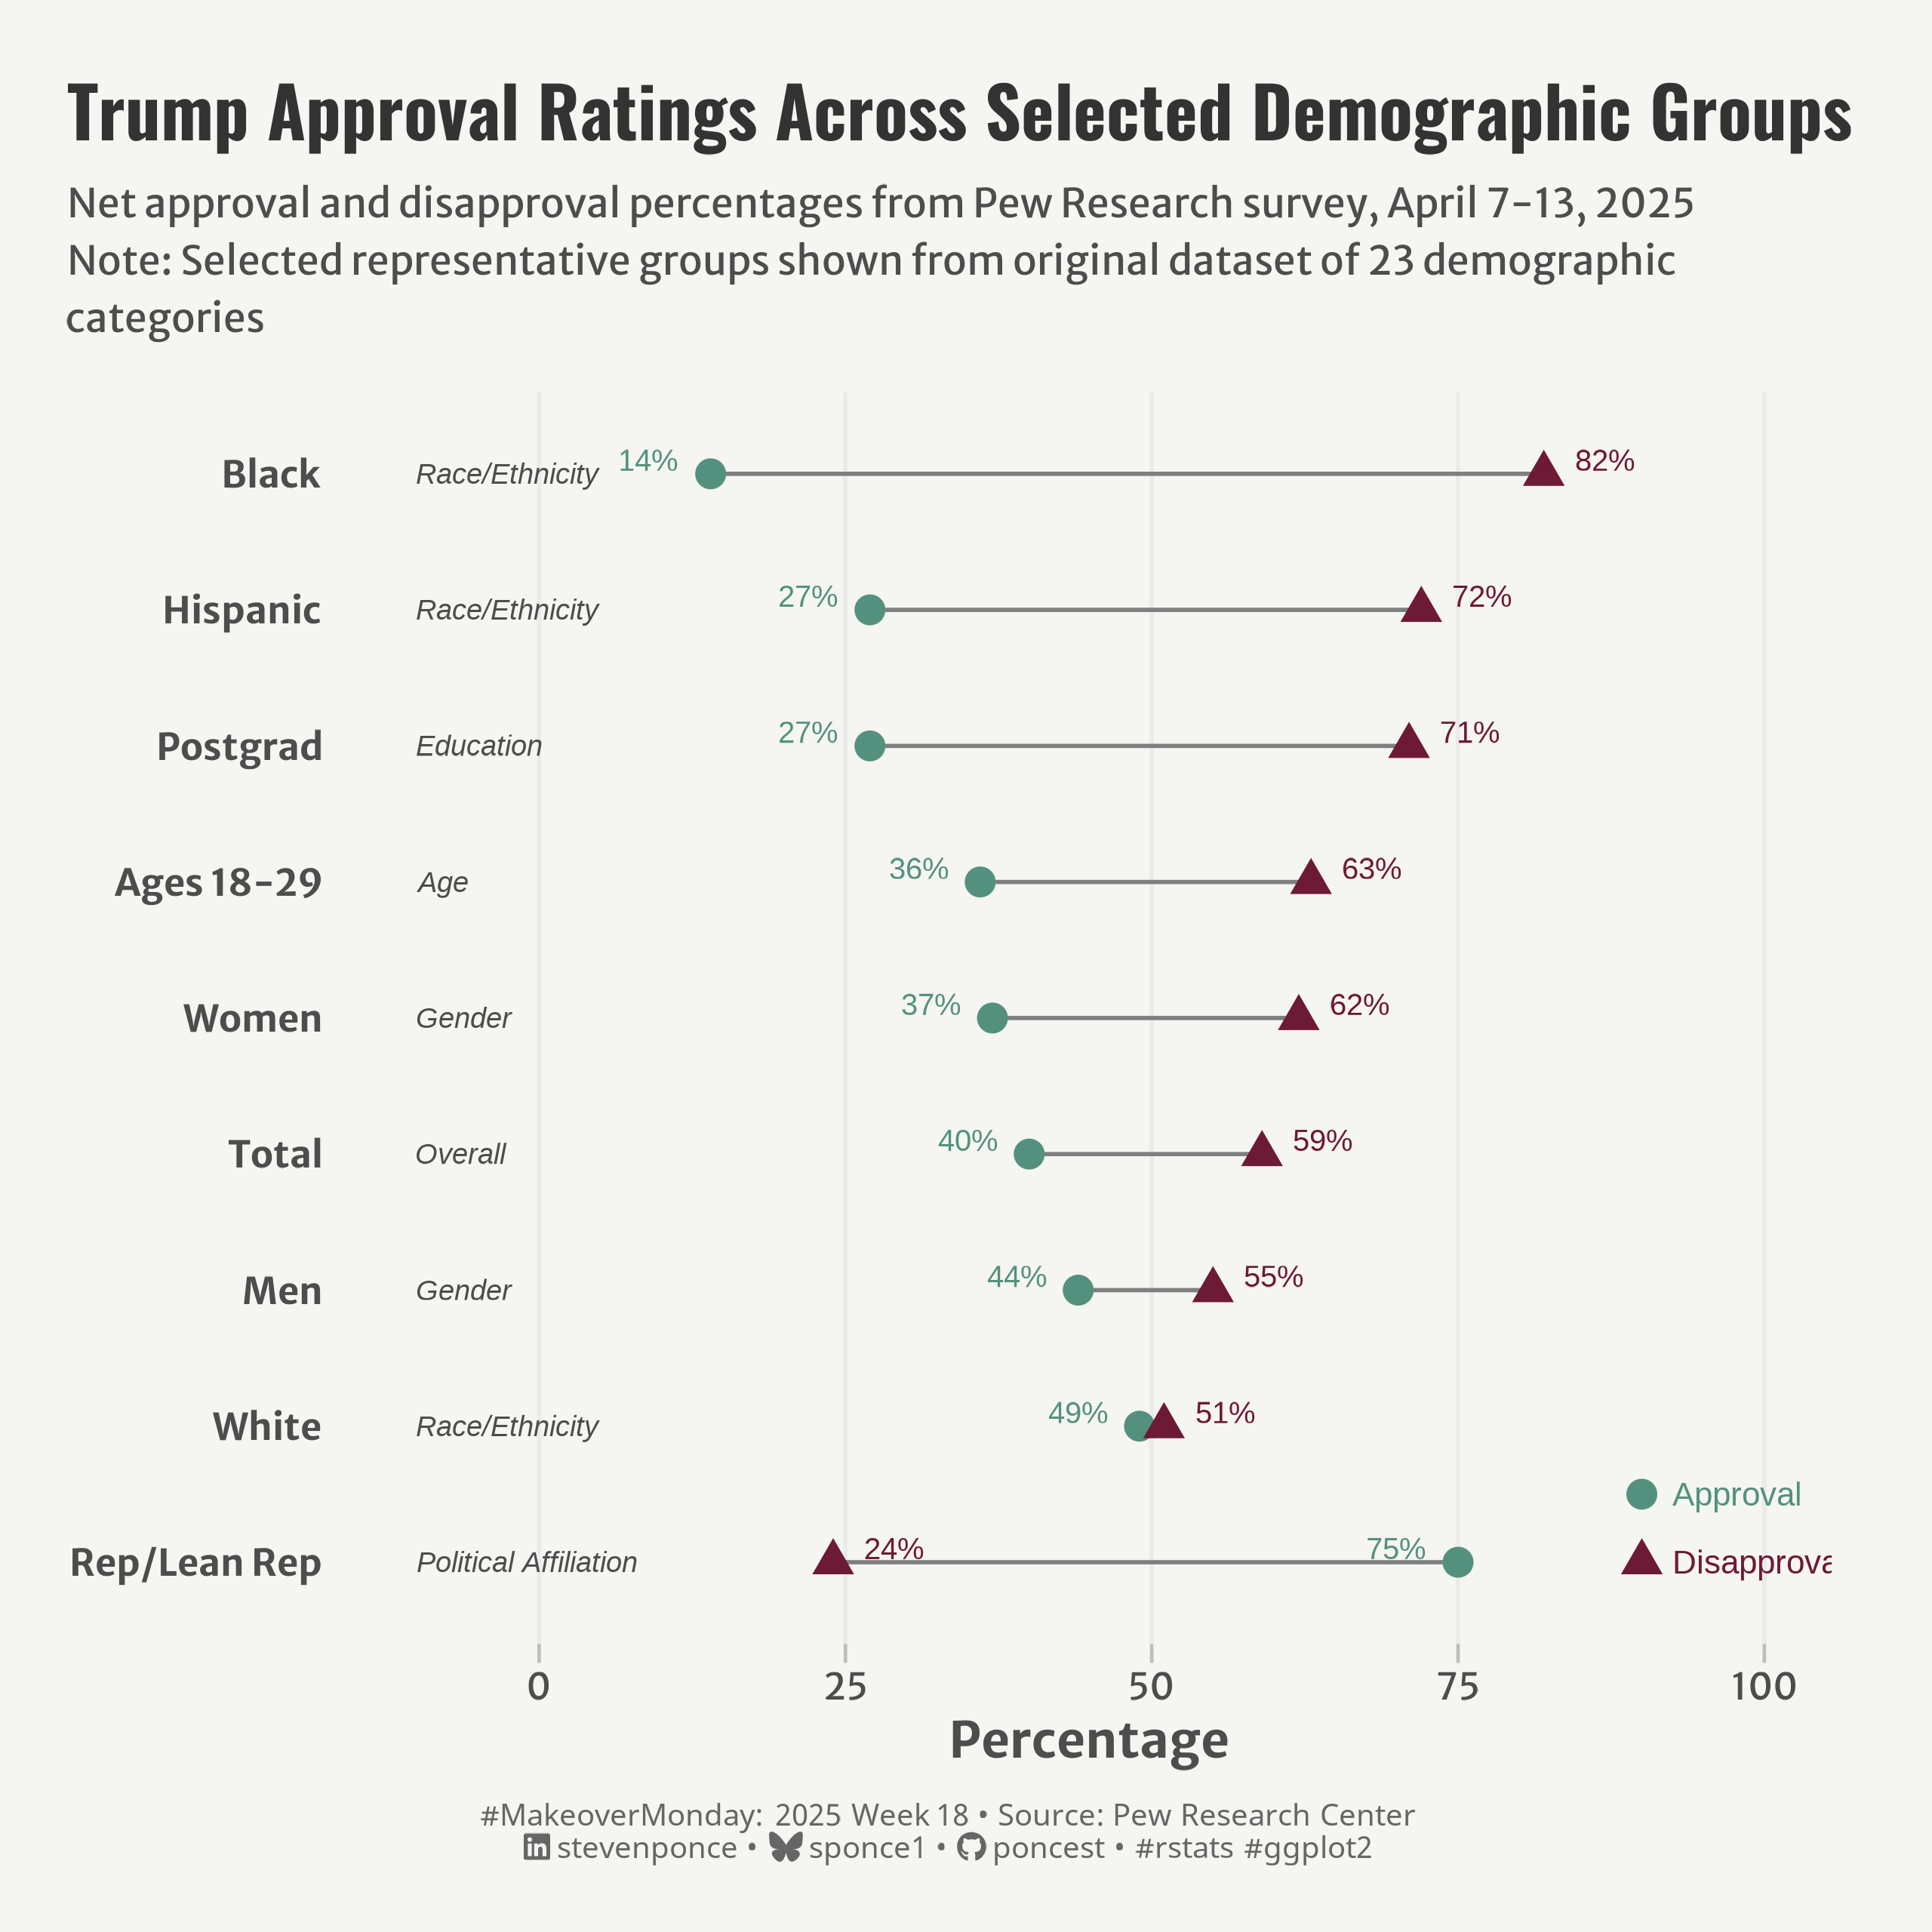

Recreate this plot in R.

## Challenge: #MakeoverMondnay 2025 week 18
## Data:      Trump Approval Ratings
## Author:    Steven Ponce
## Date:      2025-04-28

## Original Chart
# Trump Approval Ratings
# https://data.world/makeovermonday/2025w18-trump-approval-ratings

##  Article
# Pew Research Center "Evaluations of Trump: Job approval and confidence on issues"
# https://www.pewresearch.org/politics/2025/04/23/evaluations-of-trump-job-approval-and-confidence-on-issues/

## 1. LOAD PACKAGES & SETUP ----
if (!require("pacman")) install.packages("pacman")
pacman::p_load(
    tidyverse,      # Easily Install and Load the 'Tidyverse'
    ggtext,         # Improved Text Rendering Support for 'ggplot2'
    showtext,       # Using Fonts More Easily in R Graphs
    janitor,        # Simple Tools for Examining and Cleaning Dirty Data
    skimr,          # Compact and Flexible Summaries of Data
    scales,         # Scale Functions for Visualization
    glue,           # Interpreted String Literals
    here,           # A Simpler Way to Find Your Files
    lubridate,      # Make Dealing with Dates a Little Easier
    camcorder       # Record Your Plot History 
)

### |- figure size ----
gg_record(
    dir    = here::here("temp_plots"),
    device = "png",
    width  =  8,
    height =  8,
    units  = "in",
    dpi    = 320
)

# Source utility functions
source(here::here("R/utils/fonts.R"))
source(here::here("R/utils/social_icons.R"))
source(here::here("R/themes/base_theme.R"))


## 2. READ IN THE DATA ----
approval_ratings_raw <- read_csv('data/2025/Trump Approval Ratings - Response.csv') |> 
  clean_names()


## 3. EXAMINING THE DATA ----
glimpse(approval_ratings_raw)
skim(approval_ratings_raw)


## 4. TIDYDATA ----

### |-  tidy data ----
lollipop_data <- approval_ratings_raw |>
  # Select key demographics but categorize them
  filter(demographic %in% c(
    "Total", "Men", "Women", "White", "Black", "Hispanic", 
    "Ages 18-29", "Postgrad", "Rep/Lean Rep", "Dem/Lean Dem"
  )) |>
  # Add proper categorization
  mutate(                       
    category = case_when(
      demographic %in% c("Men", "Women") ~ "Gender",
      demographic %in% c("White", "Black", "Hispanic") ~ "Race/Ethnicity",
      demographic == "Ages 18-29" ~ "Age",
      demographic == "Postgrad" ~ "Education",
      demographic %in% c("Rep/Lean Rep", "Dem/Lean Dem") ~ "Political Affiliation",
      TRUE ~ "Overall"
    ),
    # Order demographics by approval gap (disapproval - approval)
    approval_gap = net_disapprove - net_approve,
    demographic = reorder(demographic, approval_gap)
  ) |>
  select(demographic, category, net_approve, net_disapprove, approval_gap)



# 5. VISUALIZATION ----

### |-  plot aesthetics ----
# Get base colors with custom palette
colors <- get_theme_colors(palette = c(
  "#53917E", "#6D1A36"
))
  
### |-  titles and caption ----
title_text <- str_wrap("Trump Approval Ratings Across Selected Demographic Groups", width = 80)
subtitle_text <- str_wrap("Net approval and disapproval percentages from Pew Research survey, April 7-13, 2025\nNote: Selected representative groups shown from original dataset of 23 demographic categories",
                          width = 85)

# Create caption
caption_text <- create_social_caption(
    mm_year = 2025,
    mm_week = 18,
    source_text = "Pew Research Center"
)

### |-  fonts ----
setup_fonts()
fonts <- get_font_families()

### |-  plot theme ----

# Start with base theme
base_theme <- create_base_theme(colors)

# Add weekly-specific theme elements
weekly_theme <- extend_weekly_theme(
  base_theme,
  theme(

    # Legend formatting
    legend.position = "top",
    legend.title = element_text(face = "bold"),

    axis.ticks.y = element_blank(),
    axis.ticks.x = element_line(color = "gray", linewidth = 0.5), 
    axis.ticks.length = unit(0.2, "cm"), 

    # Axis formatting
    axis.title.x = element_text(face = "bold", size = rel(1.14)),
    axis.title.y = element_blank(),
    axis.text.y = element_text(face = "bold", size = rel(1)),
    
    # Grid lines
    panel.grid.major.y = element_blank(),
    panel.grid.minor = element_blank(),

    # Margin
    plot.margin = margin(20, 30, 20, 20)
  )
)

# Set theme
theme_set(weekly_theme)

### |-  Plot  ----
ggplot(lollipop_data) +
  # Geoms
  geom_vline(xintercept = 50, color = "gray90", linetype = "dashed") +
  geom_segment(
    aes(
      x = demographic, xend = demographic,
      y = net_approve, yend = net_disapprove
    ),
    color = "gray50",
    linewidth = 0.6
  ) +
  geom_point(aes(x = demographic, y = net_approve),
    size = 4,
    shape = 16,
    color = colors$palette[1]
  ) +
  geom_point(aes(x = demographic, y = net_disapprove),
    size = 4,
    shape = 17,
    color = colors$palette[2]
  ) +
  geom_text(
    aes(
      x = demographic, y = net_approve,
      label = paste0(net_approve, "%")
    ),
    nudge_y = -5, nudge_x = 0.1, size = 3.2,
    color = colors$palette[1]
  ) +
  geom_text(
    aes(
      x = demographic, y = net_disapprove,
      label = paste0(net_disapprove, "%")
    ),
    nudge_y = 5, nudge_x = 0.1, size = 3.2,
    color = colors$palette[2]
  ) +
  geom_text(
    data = distinct(lollipop_data, demographic, category),
    aes(x = demographic, y = -10, label = category),
    hjust = 0, size = 3, color = "gray30", fontface = "italic"
  ) +
  # Annotate
  annotate(
    "point",
    x = 1.5, y = 90,
    shape = 16, size = 4, color = colors$palette[1]
  ) +
  annotate(
    "text",
    x = 1.5, y = 91,
    label = "  Approval", hjust = 0, size = 3.5, color = colors$palette[1]
  ) +
  annotate(
    "point",
    x = 1, y = 90,
    shape = 17, size = 4, color = colors$palette[2]
  ) +
  annotate(
    "text",
    x = 1, y = 91,
    label = "  Disapproval", hjust = 0, size = 3.5, color = colors$palette[2]
  ) +
  # Scales
  scale_y_continuous(
    limits = c(-10, 100),
    breaks = seq(0, 100, 25)
  ) +
  coord_flip() +
  # Labs
  labs(
    title = title_text,
    subtitle = subtitle_text,
    caption = caption_text,
    x = NULL,
    y = "Percentage"
  ) +
  # Theme
  theme(
    plot.title = element_text(
      size = rel(1.5),
      family = fonts$title,
      face = "bold",
      color = colors$title,
      lineheight = 1.1,
      margin = margin(t = 5, b = 5)
    ),
    plot.subtitle = element_text(
      size = rel(0.85),
      family = fonts$subtitle,
      color = colors$subtitle,
      lineheight = 1.2,
      margin = margin(t = 5, b = 15)
    ),
    plot.caption = element_markdown(
      size   = rel(0.65),
      family = fonts$caption,
      color  = colors$caption,
      hjust  = 0.5,
      margin = margin(t = 10)
    )
  )


# 6. SESSION INFO ----
sessioninfo::session_info(include_base = TRUE)

# ─ Session info ───────────────────────────────────────────────────────────────
# setting  value
# version  R version 4.4.1 (2024-06-14 ucrt)
# os       Windows 11 x64 (build 22631)
# system   x86_64, mingw32
# ui       RStudio
# language (EN)
# collate  English_United States.utf8
# ctype    English_United States.utf8
# tz       America/New_York
# date     2025-04-28
# rstudio  2024.12.1+563 Kousa Dogwood (desktop)
# pandoc   NA
# 
# ─ Packages ───────────────────────────────────────────────────────────────────
# ! package     * version  date (UTC) lib source
# V base        * 4.4.1    2024-04-24 [2] local (on disk 4.4.0)
# base64enc     0.1-3    2015-07-28 [1] RSPM (R 4.4.0)
# bit           4.5.0.1  2024-12-03 [1] RSPM (R 4.4.0)
# bit64         4.6.0-1  2025-01-16 [1] RSPM (R 4.4.0)
# camcorder   * 0.1.0    2022-10-03 [1] RSPM (R 4.4.0)
# cli           3.6.3    2024-06-21 [1] RSPM (R 4.4.0)
# colorspace    2.1-1    2024-07-26 [1] RSPM (R 4.4.0)
# commonmark    1.9.2    2024-10-04 [1] RSPM (R 4.4.0)
# P compiler      4.4.0    2024-04-24 [?] local
# crayon        1.5.3    2024-06-20 [1] RSPM (R 4.4.0)
# curl          6.2.0    2025-01-23 [1] RSPM (R 4.4.0)
# P datasets    * 4.4.0    2024-04-24 [?] local
# digest        0.6.37   2024-08-19 [1] RSPM (R 4.4.0)
# dplyr       * 1.1.4    2023-11-17 [1] RSPM (R 4.4.0)
# evaluate      1.0.3    2025-01-10 [1] RSPM (R 4.4.0)
# farver        2.1.2    2024-05-13 [1] RSPM (R 4.4.0)
# fastmap       1.2.0    2024-05-15 [1] RSPM (R 4.4.0)
# forcats     * 1.0.0    2023-01-29 [1] RSPM (R 4.4.0)
# generics      0.1.3    2022-07-05 [1] RSPM (R 4.4.0)
# ggplot2     * 3.5.1    2024-04-23 [1] RSPM (R 4.4.0)
# ggtext      * 0.1.2    2022-09-16 [1] RSPM (R 4.4.0)
# gifski        1.32.0-1 2024-10-13 [1] RSPM (R 4.4.1)
# glue        * 1.8.0    2024-09-30 [1] RSPM (R 4.4.0)
# P graphics    * 4.4.0    2024-04-24 [?] local
# P grDevices   * 4.4.0    2024-04-24 [?] local
# P grid          4.4.0    2024-04-24 [?] local
# gridtext      0.1.5    2022-09-16 [1] RSPM (R 4.4.0)
# gtable        0.3.6    2024-10-25 [1] RSPM (R 4.4.0)
# here        * 1.0.1    2020-12-13 [1] RSPM (R 4.4.0)
# hms           1.1.3    2023-03-21 [1] RSPM (R 4.4.0)
# htmltools     0.5.8.1  2024-04-04 [1] RSPM (R 4.4.0)
# janitor     * 2.2.1    2024-12-22 [1] RSPM (R 4.4.0)
# jsonlite      1.8.9    2024-09-20 [1] RSPM (R 4.4.0)
# knitr         1.49     2024-11-08 [1] RSPM (R 4.4.0)
# lifecycle     1.0.4    2023-11-07 [1] RSPM (R 4.4.0)
# lubridate   * 1.9.4    2024-12-08 [1] RSPM (R 4.4.0)
# magick        2.8.5    2024-09-20 [1] RSPM (R 4.4.0)
# magrittr      2.0.3    2022-03-30 [1] RSPM (R 4.4.0)
# markdown      1.13     2024-06-04 [1] RSPM (R 4.4.0)
# P methods     * 4.4.0    2024-04-24 [?] local
# munsell       0.5.1    2024-04-01 [1] RSPM (R 4.4.0)
# P pacman      * 0.5.1    2019-03-11 [?] RSPM (R 4.4.0)
# P parallel      4.4.0    2024-04-24 [?] local
# pillar        1.10.1   2025-01-07 [1] RSPM (R 4.4.0)
# pkgconfig     2.0.3    2019-09-22 [1] RSPM (R 4.4.0)
# purrr       * 1.0.2    2023-08-10 [1] RSPM (R 4.4.0)
# R6            2.5.1    2021-08-19 [1] RSPM (R 4.4.0)
# ragg          1.3.3    2024-09-11 [1] RSPM (R 4.4.0)
# Rcpp          1.0.14   2025-01-12 [1] RSPM (R 4.4.0)
# readr       * 2.1.5    2024-01-10 [1] RSPM (R 4.4.0)
# renv          1.0.3    2023-09-19 [1] CRAN (R 4.4.0)
# repr          1.1.7    2024-03-22 [1] RSPM (R 4.4.0)
# rlang         1.1.5    2025-01-17 [1] RSPM (R 4.4.0)
# rprojroot     2.0.4    2023-11-05 [1] RSPM (R 4.4.0)
# rstudioapi    0.17.1   2024-10-22 [1] RSPM (R 4.4.0)
# rsvg          2.6.1    2024-09-20 [1] RSPM (R 4.4.0)
# scales      * 1.3.0    2023-11-28 [1] RSPM (R 4.4.0)
# P sessioninfo   1.2.2    2021-12-06 [?] RSPM (R 4.4.0)
# showtext    * 0.9-7    2024-03-02 [1] RSPM (R 4.4.0)
# showtextdb  * 3.0      2020-06-04 [1] RSPM (R 4.4.0)
# skimr       * 2.1.5    2022-12-23 [1] RSPM (R 4.4.0)
# snakecase     0.11.1   2023-08-27 [1] RSPM (R 4.4.0)
# P stats       * 4.4.0    2024-04-24 [?] local
# stringi       1.8.4    2024-05-06 [1] RSPM (R 4.4.0)
# stringr     * 1.5.1    2023-11-14 [1] RSPM (R 4.4.0)
# svglite       2.1.3    2023-12-08 [1] RSPM (R 4.4.0)
# sysfonts    * 0.8.9    2024-03-02 [1] RSPM (R 4.4.0)
# systemfonts   1.2.1    2025-01-20 [1] RSPM (R 4.4.0)
# textshaping   1.0.0    2025-01-20 [1] RSPM (R 4.4.0)
# tibble      * 3.2.1    2023-03-20 [1] RSPM (R 4.4.0)
# tidyr       * 1.3.1    2024-01-24 [1] RSPM (R 4.4.0)
# tidyselect    1.2.1    2024-03-11 [1] RSPM (R 4.4.0)
# tidyverse   * 2.0.0    2023-02-22 [1] RSPM (R 4.4.0)
# timechange    0.3.0    2024-01-18 [1] RSPM (R 4.4.0)
# P tools         4.4.0    2024-04-24 [?] local
# tzdb          0.4.0    2023-05-12 [1] RSPM (R 4.4.0)
# utf8          1.2.4    2023-10-22 [1] RSPM (R 4.4.0)
# P utils       * 4.4.0    2024-04-24 [?] local
# vctrs         0.6.5    2023-12-01 [1] RSPM (R 4.4.0)
# vroom         1.6.5    2023-12-05 [1] RSPM (R 4.4.0)
# withr         3.0.2    2024-10-28 [1] RSPM (R 4.4.0)
# xfun          0.50     2025-01-07 [1] RSPM (R 4.4.0)
# xml2          1.3.6    2023-12-04 [1] RSPM (R 4.4.0)
# 
# V ── Loaded and on-disk version mismatch.
# P ── Loaded and on-disk path mismatch.
# 
# ──────────────────────────────────────────────────────────────────────────────
# > 
